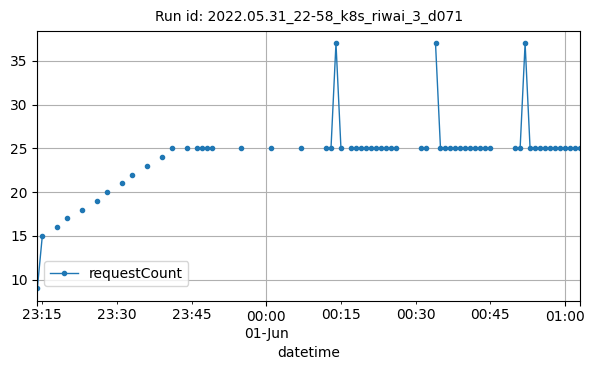

Values plotted in this chart, from the file beside it:
datetime, requestCount
2022-05-31T23:14:00Z, 9
2022-05-31T23:15:00Z, 15
2022-05-31T23:18:00Z, 16
2022-05-31T23:20:00Z, 17
2022-05-31T23:23:00Z, 18
2022-05-31T23:26:00Z, 19
2022-05-31T23:28:00Z, 20
2022-05-31T23:31:00Z, 21
2022-05-31T23:33:00Z, 22
2022-05-31T23:36:00Z, 23
2022-05-31T23:39:00Z, 24
2022-05-31T23:41:00Z, 25
2022-05-31T23:44:00Z, 25
2022-05-31T23:46:00Z, 25
2022-05-31T23:47:00Z, 25
2022-05-31T23:48:00Z, 25
2022-05-31T23:49:00Z, 25
2022-05-31T23:55:00Z, 25
2022-06-01T00:01:00Z, 25
2022-06-01T00:07:00Z, 25
2022-06-01T00:12:00Z, 25
2022-06-01T00:13:00Z, 25
2022-06-01T00:14:00Z, 37
2022-06-01T00:15:00Z, 25
2022-06-01T00:17:00Z, 25
2022-06-01T00:18:00Z, 25
2022-06-01T00:19:00Z, 25
2022-06-01T00:20:00Z, 25
2022-06-01T00:21:00Z, 25
2022-06-01T00:22:00Z, 25
2022-06-01T00:23:00Z, 25
2022-06-01T00:24:00Z, 25
2022-06-01T00:25:00Z, 25
2022-06-01T00:26:00Z, 25
2022-06-01T00:31:00Z, 25
2022-06-01T00:32:00Z, 25
2022-06-01T00:34:00Z, 37
2022-06-01T00:35:00Z, 25
2022-06-01T00:36:00Z, 25
2022-06-01T00:37:00Z, 25
2022-06-01T00:38:00Z, 25
2022-06-01T00:39:00Z, 25
2022-06-01T00:40:00Z, 25
2022-06-01T00:41:00Z, 25
2022-06-01T00:42:00Z, 25
2022-06-01T00:43:00Z, 25
2022-06-01T00:44:00Z, 25
2022-06-01T00:45:00Z, 25
2022-06-01T00:50:00Z, 25
2022-06-01T00:51:00Z, 25
2022-06-01T00:52:00Z, 37
2022-06-01T00:53:00Z, 25
2022-06-01T00:54:00Z, 25
2022-06-01T00:55:00Z, 25
2022-06-01T00:56:00Z, 25
2022-06-01T00:57:00Z, 25
2022-06-01T00:58:00Z, 25
2022-06-01T00:59:00Z, 25
2022-06-01T01:00:00Z, 25
2022-06-01T01:01:00Z, 25
... 2 more rows
